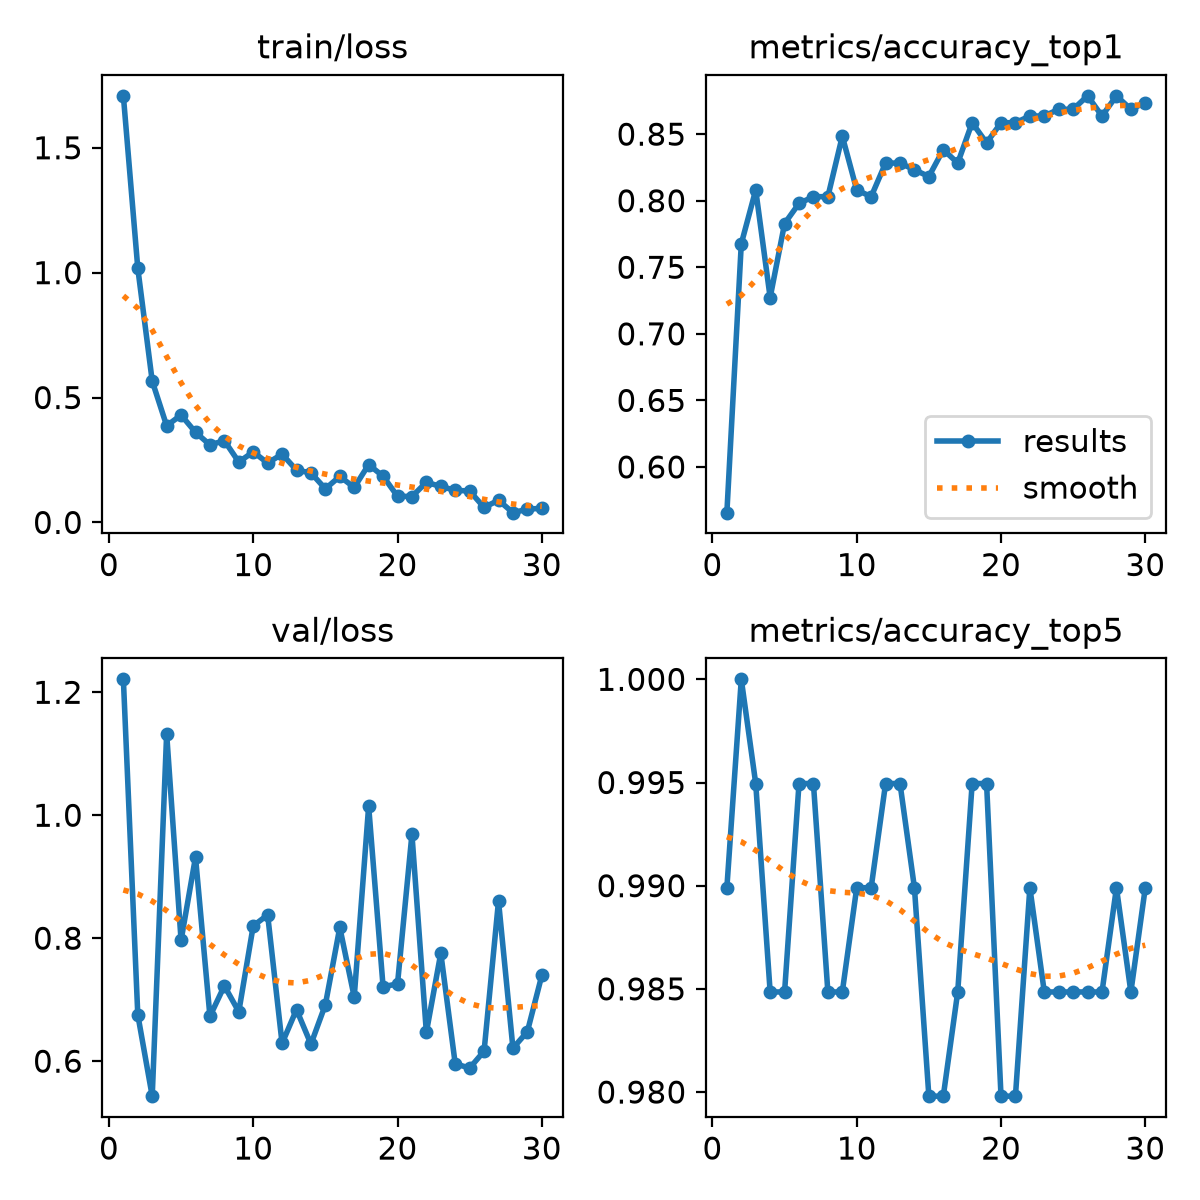

Values plotted in this chart, from the file beside it:
epoch, time, train/loss, metrics/accuracy_top1, metrics/accuracy_top5, val/loss, lr/pg0, lr/pg1, lr/pg2, metrics/macro_f1
1, 3.108, 1.708, 0.5657, 0.9899, 1.221, 0.0003222, 0.0003222, 0.0003222, 0.7678
2, 5.196, 1.018, 0.7677, 1.0, 0.6754, 0.0006339, 0.0006339, 0.0006339, 0.8071
3, 7.542, 0.5658, 0.8081, 0.995, 0.5431, 0.0009236, 0.0009236, 0.0009236, 0.7218
4, 9.921, 0.387, 0.7273, 0.9849, 1.133, 0.000901, 0.000901, 0.000901, 0.7751
5, 12.09, 0.4301, 0.7828, 0.9849, 0.7965, 0.000868, 0.000868, 0.000868, 0.7962
6, 14.23, 0.3609, 0.798, 0.995, 0.9319, 0.000835, 0.000835, 0.000835, 0.7916
7, 17.42, 0.3105, 0.803, 0.995, 0.673, 0.000802, 0.000802, 0.000802, 0.7835
8, 20.46, 0.3273, 0.803, 0.9849, 0.7225, 0.000769, 0.000769, 0.000769, 0.8488
9, 23.48, 0.2419, 0.8485, 0.9849, 0.6804, 0.000736, 0.000736, 0.000736, 0.8066
10, 29.07, 0.2824, 0.8081, 0.9899, 0.82, 0.000703, 0.000703, 0.000703, 0.7875
11, 32, 0.2378, 0.803, 0.9899, 0.8379, 0.00067, 0.00067, 0.00067, 0.8278
12, 35.23, 0.2734, 0.8283, 0.995, 0.629, 0.000637, 0.000637, 0.000637, 0.8325
13, 37.33, 0.2093, 0.8283, 0.995, 0.6838, 0.000604, 0.000604, 0.000604, 0.8213
14, 39.48, 0.1984, 0.8232, 0.9899, 0.6277, 0.000571, 0.000571, 0.000571, 0.8205
15, 41.59, 0.1346, 0.8182, 0.9798, 0.6918, 0.000538, 0.000538, 0.000538, 0.8328
16, 43.72, 0.1844, 0.8384, 0.9798, 0.8176, 0.000505, 0.000505, 0.000505, 0.8256
17, 45.84, 0.1399, 0.8283, 0.9849, 0.7044, 0.000472, 0.000472, 0.000472, 0.8482
18, 48.22, 0.2314, 0.8586, 0.995, 1.015, 0.000439, 0.000439, 0.000439, 0.8445
19, 50.56, 0.185, 0.8434, 0.995, 0.7211, 0.000406, 0.000406, 0.000406, 0.8561
20, 52.68, 0.1048, 0.8586, 0.9798, 0.7257, 0.000373, 0.000373, 0.000373, 0.8562
21, 55.35, 0.1037, 0.8586, 0.9798, 0.969, 0.00034, 0.00034, 0.00034, 0.8626
22, 57.58, 0.1606, 0.8636, 0.9899, 0.6469, 0.000307, 0.000307, 0.000307, 0.8644
23, 59.91, 0.1439, 0.8636, 0.9849, 0.7757, 0.000274, 0.000274, 0.000274, 0.8673
24, 62.04, 0.1286, 0.8687, 0.9849, 0.5957, 0.000241, 0.000241, 0.000241, 0.8673
25, 64.39, 0.1257, 0.8687, 0.9849, 0.5888, 0.000208, 0.000208, 0.000208, 0.8782
26, 66.76, 0.06009, 0.8788, 0.9849, 0.6162, 0.000175, 0.000175, 0.000175, 0.867
27, 69.05, 0.08881, 0.8636, 0.9849, 0.8604, 0.000142, 0.000142, 0.000142, 0.8783
28, 71.18, 0.03909, 0.8788, 0.9899, 0.6211, 0.000109, 0.000109, 0.000109, 0.8693
29, 73.53, 0.05284, 0.8687, 0.9849, 0.648, 7.6e-05, 7.6e-05, 7.6e-05, 0.8685
30, 75.66, 0.05686, 0.8737, 0.9899, 0.7394, 4.3e-05, 4.3e-05, 4.3e-05, 0.8783
